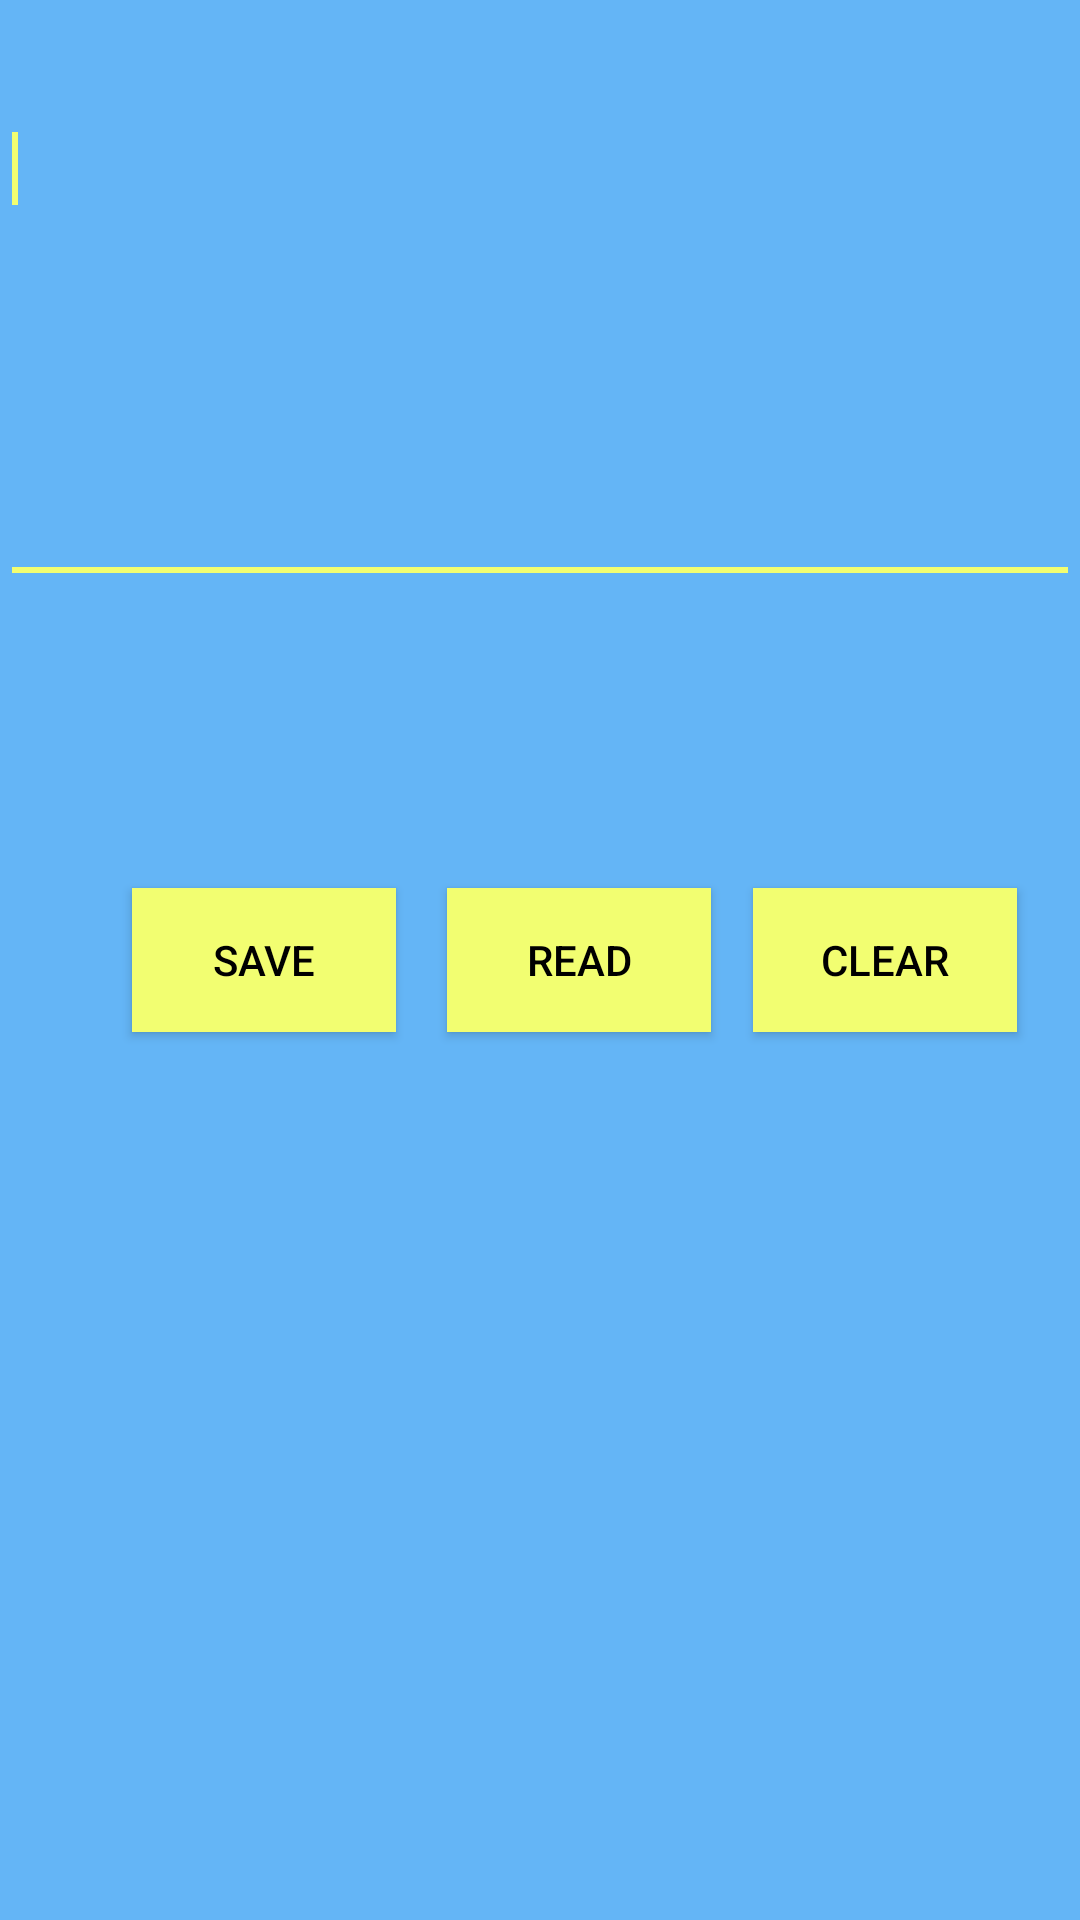

This screen was rendered from an Android layout file. Write that file and the resources it references.
<!-- AndroidManifest.xml: application theme AppTheme -->
<!-- res/layout/activity_offline_notes.xml -->
<?xml version="1.0" encoding="utf-8"?>
<RelativeLayout xmlns:android="http://schemas.android.com/apk/res/android"
    xmlns:tools="http://schemas.android.com/tools"
    android:layout_width="match_parent" android:layout_height="match_parent"
    android:orientation="vertical"
    android:background="@color/colorPrimary"
    android:weightSum="1"
    tools:context="com.example.lokeshkumar.splash.OfflineNotes">

    <android.support.design.widget.TextInputLayout
        android:layout_width="match_parent"
        android:layout_height="wrap_content"
        android:id="@+id/textInputLayout"
        android:layout_marginTop="23dp"
        android:layout_alignParentTop="true"
        android:layout_alignParentLeft="true"
        android:layout_alignParentStart="true">

    <EditText
        android:id="@+id/myInputText"
        android:layout_width="match_parent"
        android:layout_height="164dp"
        android:ems="10"
        android:lines="5"
        android:minLines="3"
        android:gravity="top|left"
        android:inputType="textMultiLine"
        android:textColor="@android:color/white">

        <requestFocus />
    </EditText>
    </android.support.design.widget.TextInputLayout>

    <TextView
        android:id="@+id/response"
        android:layout_width="368dp"
        android:layout_height="185dp"
        android:layout_weight="0.27"
        android:padding="5dp"
        android:text=""
        android:textAppearance="?android:attr/textAppearanceMedium"
        android:textColor="@android:color/white"
        tools:layout_editor_absoluteX="8dp"
        tools:layout_editor_absoluteY="8dp"
        android:layout_alignParentBottom="true"
        android:layout_centerHorizontal="true"
        android:layout_marginBottom="30dp" />

    <Button
        android:id="@+id/clear"
        android:layout_width="wrap_content"
        android:layout_height="wrap_content"
        android:background="@color/colorAccent"
        android:onClick="fun6"
        android:text="CLEAR"
        android:textColor="@android:color/black"
        android:layout_alignRight="@+id/response"
        android:layout_alignEnd="@+id/response"
        android:layout_marginRight="21dp"
        android:layout_marginEnd="21dp"
        android:layout_alignBottom="@+id/getExternalStorage" />

    <Button
        android:id="@+id/getExternalStorage"
        android:layout_width="wrap_content"
        android:layout_height="wrap_content"
        android:layout_weight="0.5"
        android:background="@color/colorAccent"
        android:text="READ"
        android:textColor="@android:color/black"
        android:layout_alignBaseline="@+id/saveExternalStorage"
        android:layout_alignBottom="@+id/saveExternalStorage"
        android:layout_alignRight="@+id/clear"
        android:layout_alignEnd="@+id/clear"
        android:layout_marginRight="102dp"
        android:layout_marginEnd="102dp" />

    <Button
        android:id="@+id/saveExternalStorage"
        android:layout_width="wrap_content"
        android:layout_height="wrap_content"
        android:layout_weight="0.5"
        android:background="@color/colorAccent"
        android:text="SAVE"
        android:textColor="@android:color/black"
        android:layout_centerVertical="true"
        android:layout_toLeftOf="@+id/getExternalStorage"
        android:layout_toStartOf="@+id/getExternalStorage"
        android:layout_marginRight="17dp"
        android:layout_marginEnd="17dp" />


</RelativeLayout>
<!-- resources referenced by this layout -->
<resources>
  <color name="colorAccent">#f2fe71</color>
  <color name="colorPrimary">#64B5F6</color>
  <style name="AppTheme" parent="Theme.AppCompat.Light.DarkActionBar">
          
          <item name="colorPrimary">@color/colorPrimary</item>
          <item name="colorPrimaryDark">@color/colorPrimaryDark</item>
          <item name="colorAccent">@color/colorAccent</item>
      </style>
  <color name="colorPrimaryDark">#0097a7</color>
</resources>
